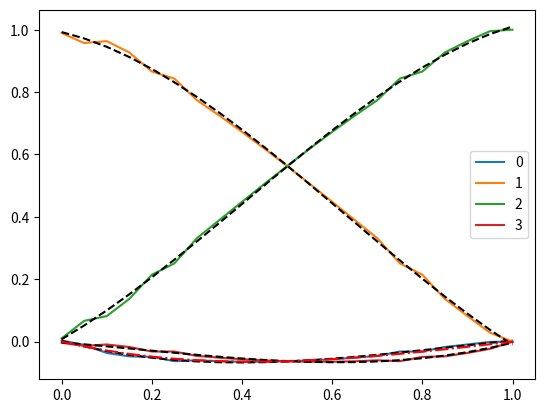

Reproduce this figure in Python.
import numpy as np
import matplotlib.pyplot as plt
from math import factorial
from scipy.special import comb
import sys
from matplotlib.widgets import Slider, Button, RadioButtons
from scipy.optimize import minimize, LinearConstraint

def gG(x):
    return 2*np.sqrt(np.log(2)/np.pi)*np.exp(-4*np.log(2)*x**2)

def fitfun(a_list, t, n, I_ex):
    I_ap = np.zeros(len(x_arr))
    x0 = -(n//2 + t) * dx

    for k in range(n + 1):
        I_bin = g(x_arr - (x0 + k*dx))
##        plt.plot(x_arr,I_bin,'k',alpha=0.5)
        I_ap += a_list[k] * I_bin  

##    plt.plot(x_arr,I_ex,'k--')
    err = np.sum((I_ex - I_ap)**2)

    return err




x_max = 10.0
x_res = 0.0005
x_arr = np.arange(-x_max, x_max, x_res)



dx = 0.05
n = 3 #order = number of bins - 1
g = gG
t = 0.25 #grid alignment




I_ex = g(x_arr)
##fitfun((n+1)*[1],t,n,I_ex)
dt = 0.05
t_arr = np.arange(0,1+dt,dt) - (1-n&1)/2

a_list = []

constr = LinearConstraint(np.ones(n+1),1,1)

for t in t_arr:
    res = minimize(fitfun,
                   x0=(n+1)*[1/(n+1)],
                   args=(t, n, I_ex),
                   method='trust-constr',
                   constraints=(constr,))
    a_list.append(res.x)
    
a_arr = np.array(a_list).T

for i in range(len(a_arr)):
    plt.plot(t_arr,a_arr[i],label=i)
    c = np.polyfit(t_arr,a_arr[i],n)
    print(c)
    plt.plot(t_arr,np.polyval(c,t_arr),'k--')

plt.plot(t_arr,np.polyval([-1/6,1/2,-1/3,0],t_arr),'r-.')
##plt.plot(t_arr,np.polyval([-1,0,1],t_arr),'r-.')
##plt.plot(t_arr,np.polyval([0.5,-0.5,0],t_arr),'r-.')
##plt.plot(t_arr,np.polyval([0.5,-0.5,0],t_arr),'r-.')

plt.legend()
plt.show()


